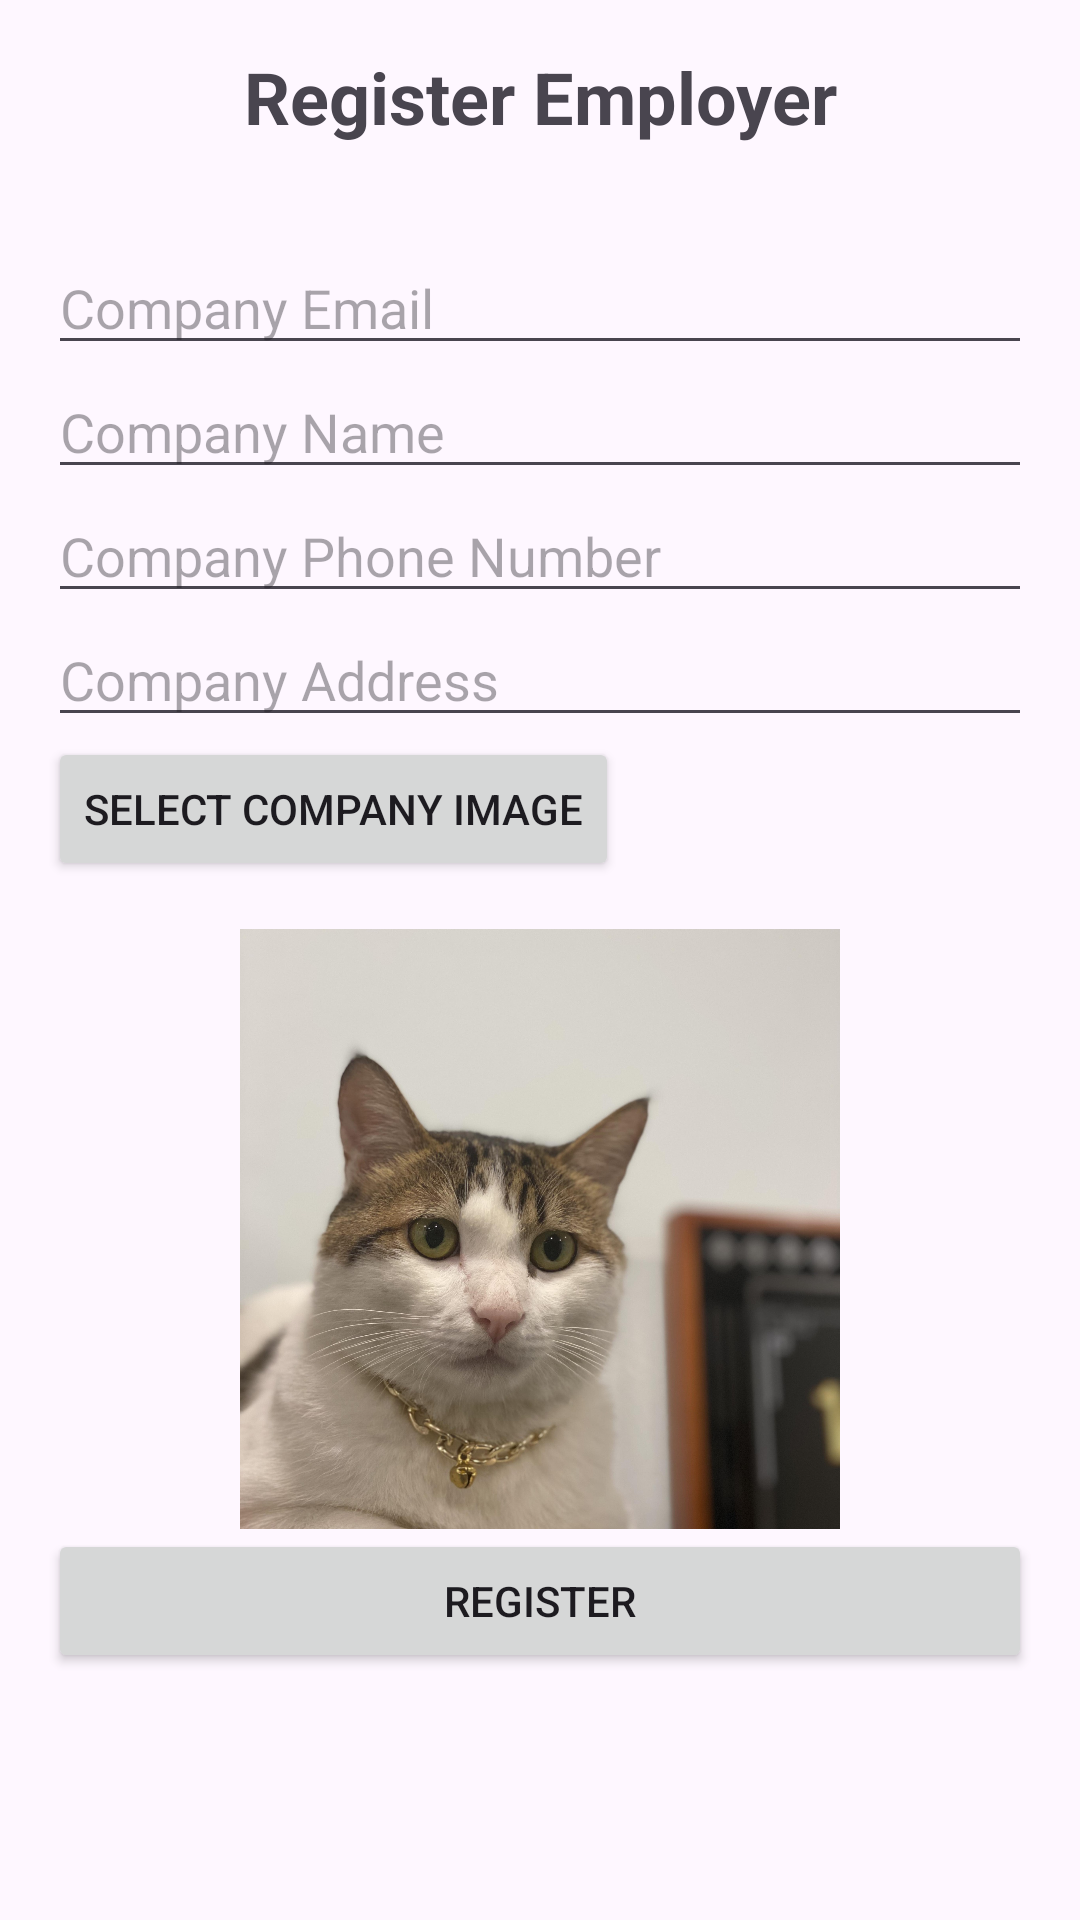

Reconstruct the res/layout file that produces this screen, plus the resources it refers to.
<!-- AndroidManifest.xml: application theme Theme.Material3.Light.NoActionBar -->
<!-- res/layout/activity_register_employer.xml -->
<?xml version="1.0" encoding="utf-8"?>
<LinearLayout xmlns:android="http://schemas.android.com/apk/res/android"
    xmlns:app="http://schemas.android.com/apk/res-auto"
    xmlns:tools="http://schemas.android.com/tools"
    android:layout_width="match_parent"
    android:layout_height="match_parent"
    android:orientation="vertical"
    tools:context=".Employers.Register_Employer">

    <TextView
        android:layout_width="match_parent"
        android:layout_height="wrap_content"
        android:text="@string/register_employer"
        android:textSize="24sp"
        android:textStyle="bold"
        android:gravity="center"
        android:padding="16dp" />

    
    <LinearLayout
        android:layout_width="match_parent"
        android:layout_height="wrap_content"
        android:orientation="vertical"
        android:padding="16dp">

        
        <EditText
            android:id="@+id/company_email"
            android:layout_width="match_parent"
            android:layout_height="wrap_content"
            android:hint="@string/company_email" />

        
        <EditText
            android:id="@+id/company_name"
            android:layout_width="match_parent"
            android:layout_height="wrap_content"
            android:hint="@string/company_name" />

        
        <EditText
            android:id="@+id/company_phone"
            android:layout_width="match_parent"
            android:layout_height="wrap_content"
            android:hint="@string/company_phone_number"
            android:inputType="phone" />

        
        <EditText
            android:id="@+id/company_address"
            android:layout_width="match_parent"
            android:layout_height="wrap_content"
            android:hint="@string/company_address" />

        
        <Button
            android:id="@+id/select_image_button"
            android:layout_width="wrap_content"
            android:layout_height="wrap_content"
            android:text="@string/select_company_image" />

        
        <ImageView
            android:id="@+id/company_image"
            android:layout_width="200dp"
            android:layout_height="200dp"
            android:scaleType="centerCrop"
            android:layout_gravity="center"
            android:src="@drawable/avatar"
            android:layout_marginTop="16dp" />

        
        <Button
            android:id="@+id/register_button"
            android:layout_width="match_parent"
            android:layout_height="wrap_content"
            android:text="@string/Register" />

    </LinearLayout>


</LinearLayout>
<!-- resources referenced by this layout -->
<resources>
  <!-- drawable avatar: jpg bitmap (drawable, 469466 bytes) -->
  <string name="Register">Register</string>
  <string name="company_address">Company Address</string>
  <string name="company_email">Company Email</string>
  <string name="company_name">Company Name</string>
  <string name="company_phone_number">Company Phone Number</string>
  <string name="register_employer">Register Employer</string>
  <string name="select_company_image">Select Company Image</string>
</resources>
